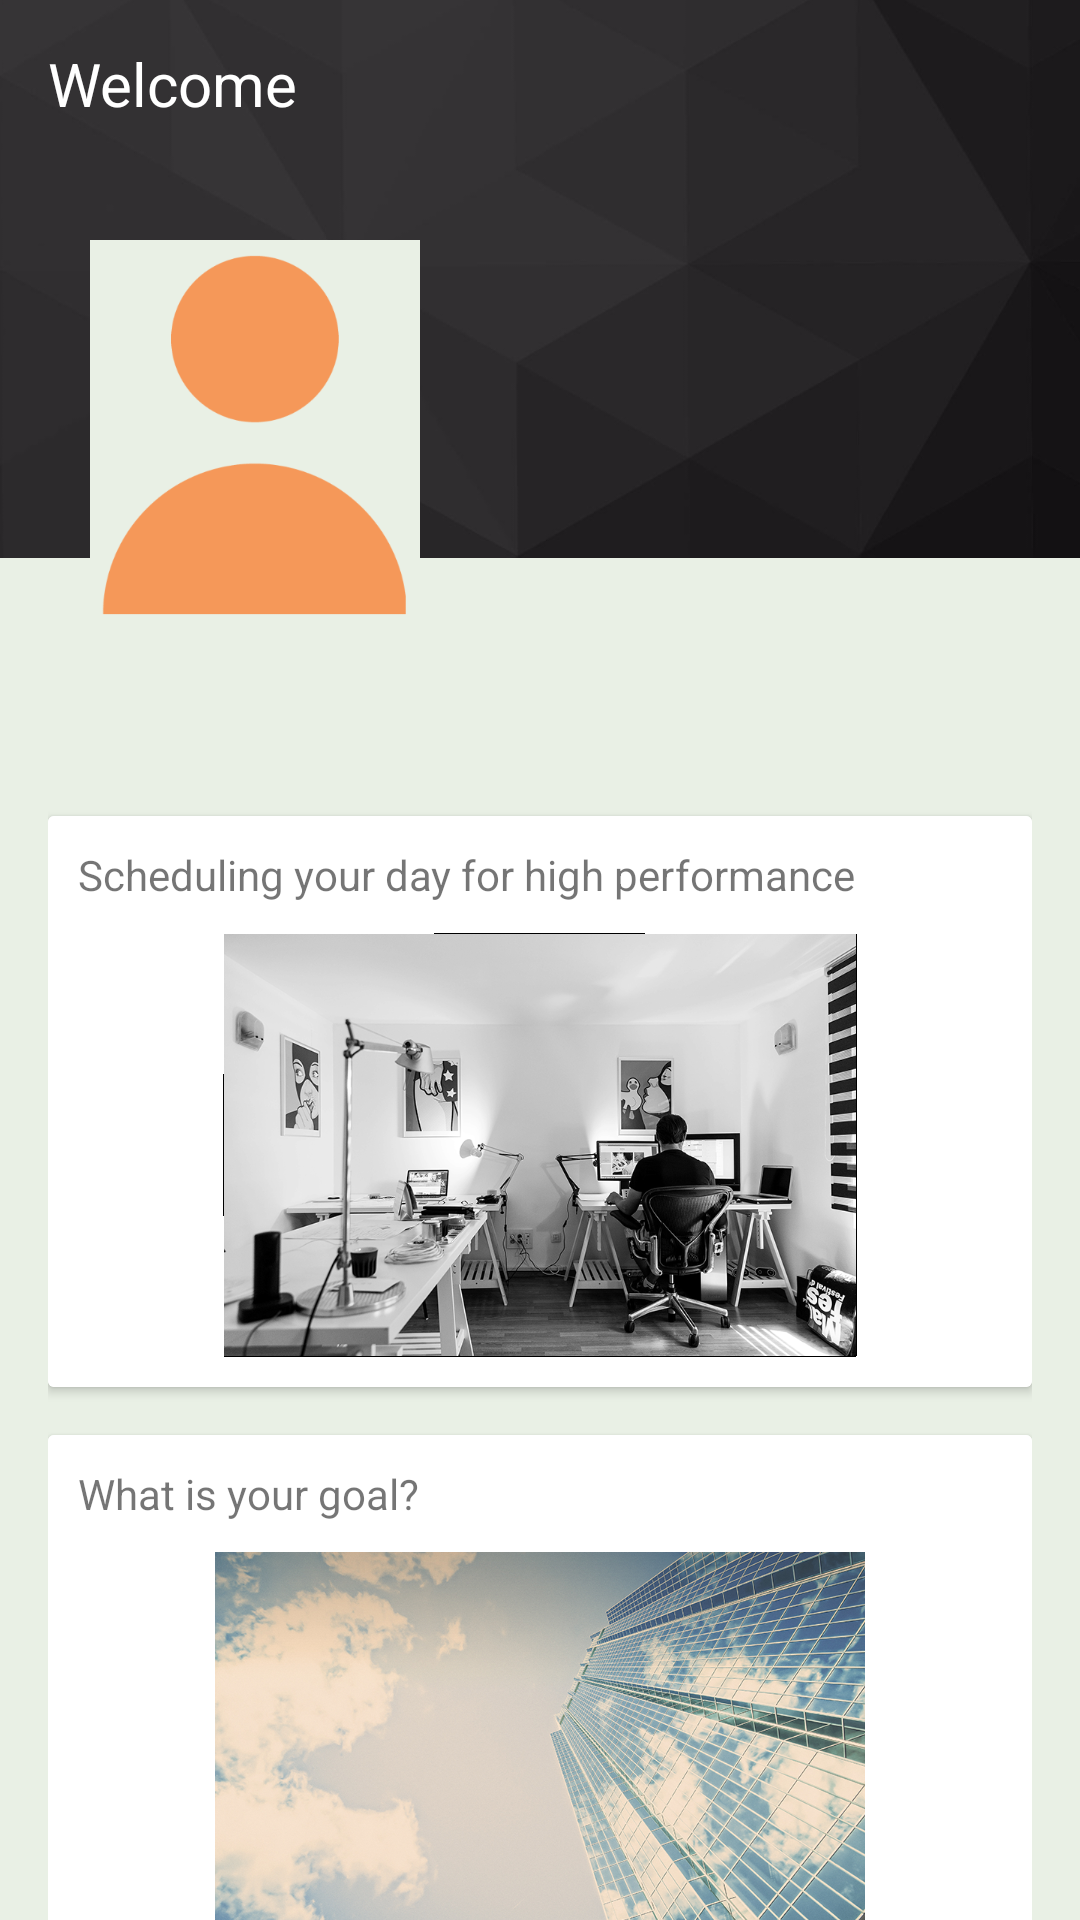

This screen was rendered from an Android layout file. Write that file and the resources it references.
<!-- AndroidManifest.xml: activity theme AppTheme.NoActionBar -->
<!-- res/layout/activity_welcome.xml -->
<?xml version="1.0" encoding="utf-8"?>
<android.support.design.widget.CoordinatorLayout xmlns:android="http://schemas.android.com/apk/res/android"
    xmlns:app="http://schemas.android.com/apk/res-auto"
    xmlns:tools="http://schemas.android.com/tools"
    android:id="@+id/activity_welcome"
    style="@style/LayoutHeigAndWidtMatchParent"
    android:fitsSystemWindows="true"
    tools:context="com.laboratory.android.login.view.WelcomeActivity">

    <android.support.design.widget.AppBarLayout
        android:layout_width="match_parent"
        android:layout_height="256dp"
        android:background="@color/grey_backgroung"
        android:fitsSystemWindows="true">

        <android.support.design.widget.CollapsingToolbarLayout
            android:id="@+id/collapse_toolbar"
            style="@style/LayoutHeigAndWidtMatchParent"
            android:fitsSystemWindows="true"
            app:contentScrim="@color/colorPrimary"
            app:layout_scrollFlags="scroll|exitUntilCollapsed">

            <RelativeLayout style="@style/LayoutHeigAndWidtMatchParent">

                <ImageView
                    android:id="@+id/bg_header"
                    style="@style/LayoutHeigAndWidtMatchParent"
                    android:layout_marginBottom="70dp"
                    android:scaleType="centerCrop"
                    android:src="@drawable/ctoolbar_background_1"
                    app:layout_collapseMode="pin" />

                <ImageView
                    android:id="@+id/user_photo"
                    android:layout_width="110dp"
                    android:layout_height="130dp"
                    android:layout_alignParentTop="true"
                    android:layout_marginLeft="30dp"
                    android:layout_marginTop="80dp"
                    android:background="@drawable/user_2"
                    android:elevation="5dp"
                    android:onClick="showFullImage"
                    android:scaleType="centerCrop"
                    android:transitionName="imagemCompartilhada"
                    app:layout_collapseMode="pin" />

            </RelativeLayout>

            <android.support.v7.widget.Toolbar
                android:id="@+id/MyToolbar"
                android:layout_width="match_parent"
                android:layout_height="?attr/actionBarSize"
                app:layout_collapseMode="pin">

                <TextView
                    style="@style/LayoutHeigAndWidtWrapContent"
                    android:background="#00ffffff"
                    android:text="@string/welcome"
                    android:textColor="@color/white"
                    android:textSize="20dp" />

            </android.support.v7.widget.Toolbar>

        </android.support.design.widget.CollapsingToolbarLayout>

    </android.support.design.widget.AppBarLayout>

    <android.support.v4.widget.NestedScrollView
        style="@style/LayoutHeigAndWidtMatchParent"
        android:background="@color/grey_backgroung"
        android:paddingLeft="16dp"
        android:paddingRight="16dp"
        app:layout_behavior="@string/appbar_scrolling_view_behavior">

        <RelativeLayout style="@style/LayoutHeigAndWidtMatchParent">

            <android.support.v7.widget.CardView
                android:id="@+id/one"
                android:layout_width="match_parent"
                android:layout_height="wrap_content"
                android:layout_alignParentTop="true"
                android:layout_marginTop="16dp">

                <LinearLayout
                    android:layout_width="match_parent"
                    android:layout_height="match_parent"
                    android:background="@color/white"
                    android:orientation="vertical"
                    android:padding="10dp">

                    <TextView
                        android:layout_width="match_parent"
                        android:layout_height="wrap_content"
                        android:paddingBottom="10dp"
                        android:text="@string/card_1" />

                    <ImageView
                        android:layout_width="wrap_content"
                        android:layout_height="wrap_content"
                        android:layout_gravity="center"
                        android:src="@drawable/performance" />
                </LinearLayout>

            </android.support.v7.widget.CardView>

            <android.support.v7.widget.CardView
                android:id="@+id/two"
                android:layout_width="match_parent"
                android:layout_height="wrap_content"
                android:layout_below="@+id/one"
                android:layout_marginTop="16dp">

                <LinearLayout
                    android:layout_width="match_parent"
                    android:layout_height="match_parent"
                    android:background="@color/white"
                    android:orientation="vertical"
                    android:padding="10dp">

                    <TextView
                        android:layout_width="match_parent"
                        android:layout_height="wrap_content"
                        android:paddingBottom="10dp"
                        android:text="@string/card_2" />

                    <ImageView
                        android:layout_width="wrap_content"
                        android:layout_height="wrap_content"
                        android:layout_gravity="center"
                        android:src="@drawable/goal" />
                </LinearLayout>

            </android.support.v7.widget.CardView>

            <android.support.v7.widget.CardView
                android:id="@+id/three"
                android:layout_width="match_parent"
                android:layout_height="wrap_content"
                android:layout_below="@+id/two"
                android:layout_marginBottom="16dp"
                android:layout_marginTop="16dp">

                <LinearLayout
                    android:layout_width="match_parent"
                    android:layout_height="match_parent"
                    android:background="@color/white"
                    android:orientation="vertical"
                    android:padding="10dp">

                    <TextView
                        android:layout_width="match_parent"
                        android:layout_height="wrap_content"
                        android:paddingBottom="10dp"
                        android:text="@string/card_3" />

                    <ImageView
                        android:layout_width="wrap_content"
                        android:layout_height="wrap_content"
                        android:layout_gravity="center"
                        android:src="@drawable/mentors" />
                </LinearLayout>

            </android.support.v7.widget.CardView>

        </RelativeLayout>

    </android.support.v4.widget.NestedScrollView>


</android.support.design.widget.CoordinatorLayout>
<!-- resources referenced by this layout -->
<resources>
  <color name="colorPrimary">#F3A576</color>
  <color name="grey_backgroung">#E9F0E5</color>
  <color name="white">#ffffff</color>
  <!-- drawable ctoolbar_background_1: png bitmap (drawable-hdpi, 28311 bytes) -->
  <!-- drawable goal: png bitmap (drawable-hdpi, 79492 bytes) -->
  <!-- drawable mentors: png bitmap (drawable-hdpi, 51970 bytes) -->
  <!-- drawable performance: png bitmap (drawable-hdpi, 83909 bytes) -->
  <!-- drawable user_2: png bitmap (drawable-hdpi, 20929 bytes) -->
  <string name="card_1">Scheduling your day for high performance</string>
  <string name="card_2">What is your goal?</string>
  <string name="card_3">Why have mentors?</string>
  <string name="welcome">Welcome</string>
  <style name="LayoutHeigAndWidtMatchParent">
          <item name="android:layout_height">match_parent</item>
          <item name="android:layout_width">match_parent</item>
      </style>
  <style name="LayoutHeigAndWidtWrapContent">
          <item name="android:layout_height">wrap_content</item>
          <item name="android:layout_width">wrap_content</item>
      </style>
  <style name="AppTheme.NoActionBar">
          <item name="windowActionBar">false</item>
          <item name="windowNoTitle">true</item>
      </style>
</resources>
